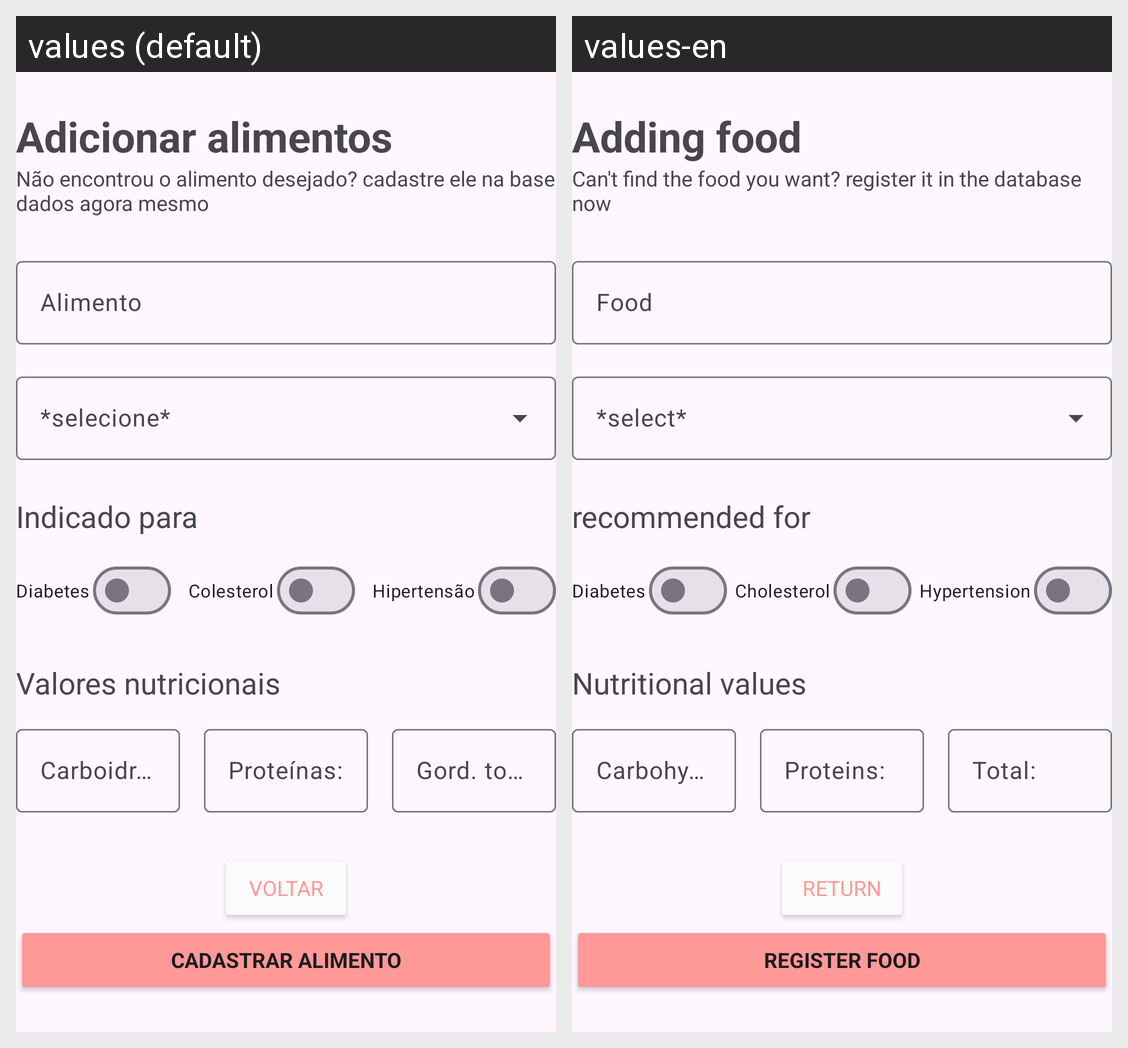

Strings drawn on this Android screen and how each of the app's shown locales translates them:
Android screen res/layout/fragment_add_food.xml rendered under 2 locales, left to right: values (default), values-en. Device: Nexus 5 (rendered at 1080×1920; each locale shown at half size, 540×960, under a caption strip naming it); theme Theme.Sallusapp.
Strings drawn on this screen, with the default value and each locale's value (text and hints the layout hard-codes, and strings that could not be matched under every locale, appear in the picture but are not listed):

title_add_food
  values: Adicionar alimentos
  values-en: Adding food

subtitle_add_food
  values: Não encontrou o alimento desejado? cadastre ele na base dados agora mesmo
  values-en: Can't find the food you want? register it in the database now

text_food
  values: Alimento
  values-en: Food

text_recommended_for
  values: Indicado para
  values-en: recommended for

text_diabetes
  values: Diabetes
  values-en: Diabetes

text_cholesterol
  values: Colesterol
  values-en: Cholesterol

text_hypertension
  values: Hipertensão
  values-en: Hypertension

text_nutritional_values
  values: Valores nutricionais
  values-en: Nutritional values

text_carbohydrates
  values: Carboidratos:
  values-en: Carbohydrates:

text_proteins
  values: Proteínas:
  values-en: Proteins:

text_total_fat
  values: Gord. totais:
  values-en: Total:

text_button_back
  values: Voltar
  values-en: Return

text_button_register_food
  values: Cadastrar alimento
  values-en: Register food
